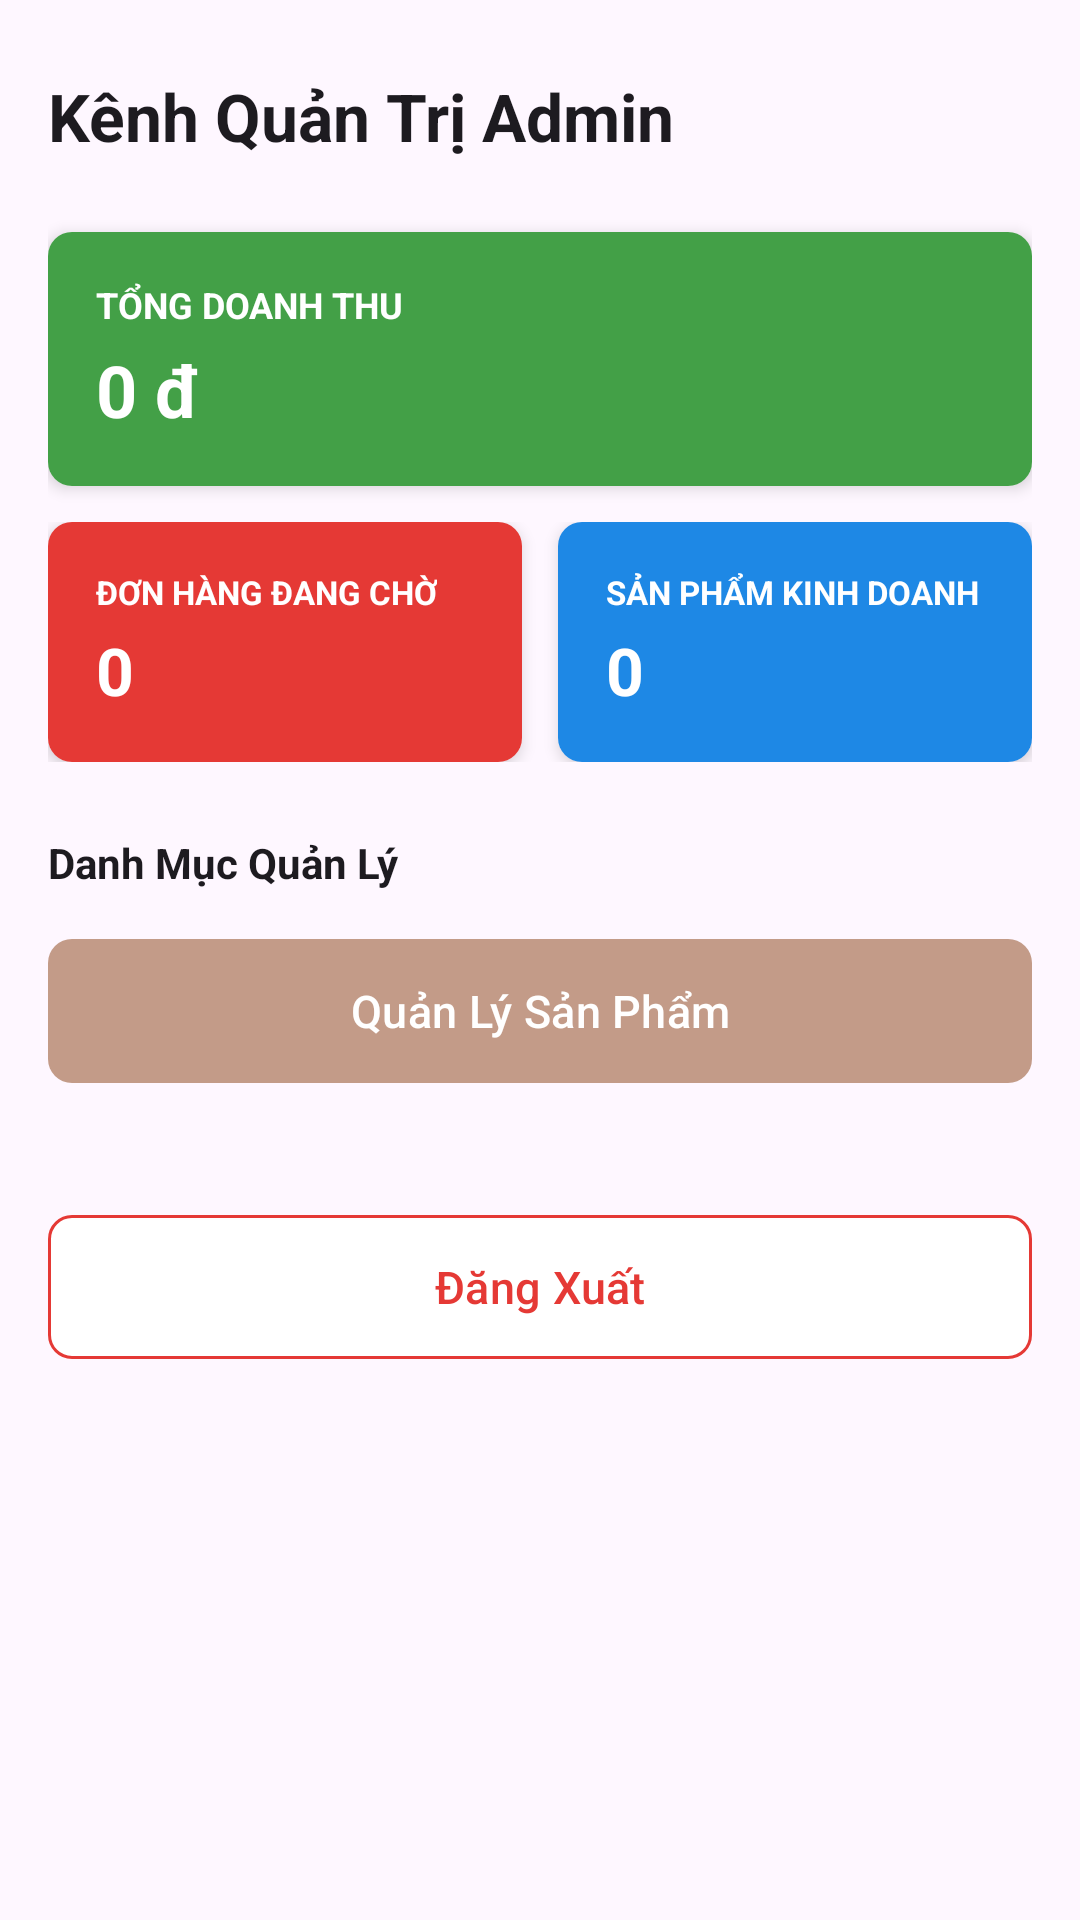

Reconstruct the res/layout file that produces this screen, plus the resources it refers to.
<!-- AndroidManifest.xml: application theme Theme.MyPham -->
<!-- res/layout/activity_admin_dashboard.xml -->
<?xml version="1.0" encoding="utf-8"?>
<ScrollView xmlns:android="http://schemas.android.com/apk/res/android"
    xmlns:app="http://schemas.android.com/apk/res-auto"
    android:layout_width="match_parent"
    android:layout_height="match_parent"
    android:background="?android:windowBackground"
    android:fillViewport="true">

    <LinearLayout
        android:layout_width="match_parent"
        android:layout_height="wrap_content"
        android:orientation="vertical"
        android:padding="16dp">

        <TextView
            android:layout_width="wrap_content"
            android:layout_height="wrap_content"
            android:layout_marginTop="8dp"
            android:layout_marginBottom="24dp"
            android:text="Kênh Quản Trị Admin"
            android:textColor="?attr/colorOnSurface"
            android:textSize="22sp"
            android:textStyle="bold" />

        <androidx.cardview.widget.CardView
            android:layout_width="match_parent"
            android:layout_height="wrap_content"
            android:layout_marginBottom="12dp"
            app:cardCornerRadius="8dp"
            app:cardElevation="3dp">

            <LinearLayout
                android:layout_width="match_parent"
                android:layout_height="wrap_content"
                android:background="#43A047"
                android:orientation="vertical"
                android:padding="16dp">

                <TextView
                    android:layout_width="wrap_content"
                    android:layout_height="wrap_content"
                    android:text="TỔNG DOANH THU"
                    android:textColor="#FFFFFF"
                    android:textSize="12sp"
                    android:textStyle="bold" />

                <TextView
                    android:id="@+id/tvRevenue"
                    android:layout_width="wrap_content"
                    android:layout_height="wrap_content"
                    android:layout_marginTop="4dp"
                    android:text="0 đ"
                    android:textColor="#FFFFFF"
                    android:textSize="24sp"
                    android:textStyle="bold" />
            </LinearLayout>
        </androidx.cardview.widget.CardView>

        <LinearLayout
            android:layout_width="match_parent"
            android:layout_height="wrap_content"
            android:layout_marginBottom="24dp"
            android:orientation="horizontal"
            android:baselineAligned="false">

            <androidx.cardview.widget.CardView
                android:layout_width="0dp"
                android:layout_height="wrap_content"
                android:layout_weight="1"
                android:layout_marginEnd="6dp"
                app:cardCornerRadius="8dp"
                app:cardElevation="3dp">

                <LinearLayout
                    android:layout_width="match_parent"
                    android:layout_height="wrap_content"
                    android:background="#E53935"
                    android:orientation="vertical"
                    android:padding="16dp">

                    <TextView
                        android:layout_width="wrap_content"
                        android:layout_height="wrap_content"
                        android:text="ĐƠN HÀNG ĐANG CHỜ"
                        android:textColor="#FFFFFF"
                        android:textSize="11sp"
                        android:textStyle="bold" />

                    <TextView
                        android:id="@+id/tvPendingOrders"
                        android:layout_width="wrap_content"
                        android:layout_height="wrap_content"
                        android:layout_marginTop="4dp"
                        android:text="0"
                        android:textColor="#FFFFFF"
                        android:textSize="22sp"
                        android:textStyle="bold" />
                </LinearLayout>
            </androidx.cardview.widget.CardView>

            <androidx.cardview.widget.CardView
                android:layout_width="0dp"
                android:layout_height="wrap_content"
                android:layout_weight="1"
                android:layout_marginStart="6dp"
                app:cardCornerRadius="8dp"
                app:cardElevation="3dp">

                <LinearLayout
                    android:layout_width="match_parent"
                    android:layout_height="wrap_content"
                    android:background="#1E88E5"
                    android:orientation="vertical"
                    android:padding="16dp">

                    <TextView
                        android:layout_width="wrap_content"
                        android:layout_height="wrap_content"
                        android:text="SẢN PHẨM KINH DOANH"
                        android:textColor="#FFFFFF"
                        android:textSize="11sp"
                        android:textStyle="bold" />

                    <TextView
                        android:id="@+id/tvTotalProducts"
                        android:layout_width="wrap_content"
                        android:layout_height="wrap_content"
                        android:layout_marginTop="4dp"
                        android:text="0"
                        android:textColor="#FFFFFF"
                        android:textSize="22sp"
                        android:textStyle="bold" />
                </LinearLayout>
            </androidx.cardview.widget.CardView>
        </LinearLayout>

        <TextView
            android:layout_width="wrap_content"
            android:layout_height="wrap_content"
            android:layout_marginBottom="12dp"
            android:text="Danh Mục Quản Lý"
            android:textColor="?attr/colorOnSurface"
            android:textSize="14sp"
            android:textStyle="bold" />

        <com.google.android.material.button.MaterialButton
            android:id="@+id/btnManageProducts"
            android:layout_width="match_parent"
            android:layout_height="56dp"
            android:layout_marginBottom="12dp"
            android:text="Quản Lý Sản Phẩm"
            android:textColor="#FFFFFF"
            android:textSize="15sp"
            app:backgroundTint="#C39B88"
            app:cornerRadius="8dp"
            app:icon="@drawable/shopping"
            app:iconGravity="textStart"
            app:iconSize="20dp" />

        <com.google.android.material.button.MaterialButton
            android:id="@+id/btnLogout"
            android:layout_width="match_parent"
            android:layout_height="56dp"
            android:layout_marginTop="24dp"
            android:text="Đăng Xuất"
            android:textColor="#E53935"
            android:textSize="15sp"
            app:backgroundTint="#FFFFFF"
            app:cornerRadius="8dp"
            app:strokeColor="#E53935"
            app:strokeWidth="1dp" />

    </LinearLayout>
</ScrollView>
<!-- resources referenced by this layout -->
<resources>
  <style name="Theme.MyPham" parent="Base.Theme.MyPham" />
  <style name="Base.Theme.MyPham" parent="Theme.Material3.DayNight.NoActionBar">
          
          
      </style>
</resources>
